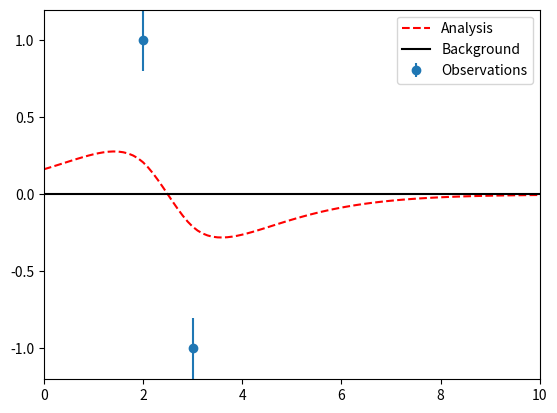

This chart was generated by the following Python code:
#!/usr/bin/env python3
# -*- coding: utf-8 -*-
"""
Created on Thu Mar  9 16:32:56 2023

@author: alisonfowler
"""
# Demonstration of optimal interpolation using Streamlit

import math
import numpy as np
from scipy import interpolate
import matplotlib.pyplot as plt

def soar2(x1, x2, L):
    '''
    function to compute correlation between two points x1, x2
    according to their separation
    
    uses a SOAR correlation function with length scale L
    (L = 0 => uncorrelated)

    rho = [1 + (dx/L)]*exp(-dx/L); dx = |x1-x2|
    '''

    d = abs(x1 - x2)
    if d == 0:
        return 1.0
    elif L > 0.0:
        return (1.0 + d/L) * math.exp(-d/L)
    else:
        return 0.0


def get_background_function(bg_type, x):
    '''Returns three diffrent options for the background function.'''

    if bg_type == 'Flat':
        return np.zeros(len(x))
    elif bg_type == 'Linear':
        y2 = 0.5
        y1 = -0.5
        x2 = x[-1]
        x1 = x[0]
        m = (y2 - y1) / (x2 - x1)
        return m * (x - x1) + y1
    elif bg_type == 'Sine wave':
        return 0.3 * np.sin(2 * math.pi * x/xn)
    else:
        raise ValueError('Unknown value of bg_type: ' + bg_type)




# set x values at which equations are solved
x0 = 0.
xn = 10.
nx = 100 # will have nx+1 points
x = np.linspace(x0, xn, nx + 1)

# initialise analysis vectors
xdim = len(x)
a  = np.zeros(xdim) # analysis for 2 obs case
a1 = np.zeros(xdim) # analysis for o1 only case
a2 = np.zeros(xdim) # analysis for o2 only case

bg_func ='Flat'#, 'Linear', 'Sine wave'
fb = get_background_function(bg_func, x)
x1=2
x2=3
o1=1
o2=-1
sigo=0.2
sigf=0.2
Lf=1
Lo=0
# These parameters are not adjustable via the Streamlit widgets

# get value of background field at observation locations, Hxb

# Create a function that estimates the background at any point
# by interpolating linearly between the given background points
Hfb = interpolate.interp1d(x, fb, 'linear')

# Compute y-Hxb at each obs location
d1 = o1 - Hfb(x1)
d2 = o2 - Hfb(x2)

# Compute weighted correlation for each obs
cf12 = soar2(x1, x2, Lf) # background
co12 = soar2(x1, x2, Lo) # observations

sum_sigma = sigf*sigf+sigo*sigo

sum_C = sigf*sigf*cf12 + sigo*sigo*co12 # var_b*rho(x1,x2) + var_o*rho(x1,x2)


# structure functions of B
BH1 = sigf*sigf*np.array([soar2(xi, x1, Lf) for xi in x]) # rho(x,x1), (xdim x 1) vector
BH2 = sigf*sigf*np.array([soar2(xi, x2, Lf) for xi in x]) # rho(x,x2), (xdim x 1) vector
  
Nf =   sum_sigma*sum_sigma - sum_C*sum_C

incr = (BH1*(sum_sigma*d1-sum_C*d2)+BH2*(sum_sigma*d2-sum_C*d1))/Nf
  
a  = fb + incr        # analysis for 2 obs case

# Plot the data
fig = plt.figure()
plt.errorbar([x1, x2], [o1, o2], [sigo, sigo], marker='o', linestyle='None', label="Observations")  # observation locations
plt.plot(x, a, 'r--', label="Analysis")        # analysis in red dashed line
#plt.plot(x, a1, 'b:', label="Analysis (first obs only)")  # analysis with o1 only in blue dotted line
#plt.plot(x, a2, 'b-', label="Analysis (second obs only)") # analysis with o2 only in blue dashed line
plt.plot(x, fb, 'k', label="Background")                  # background in black solid line
plt.legend()
plt.xlim(0, 10)
plt.ylim(-1.2, 1.2)
